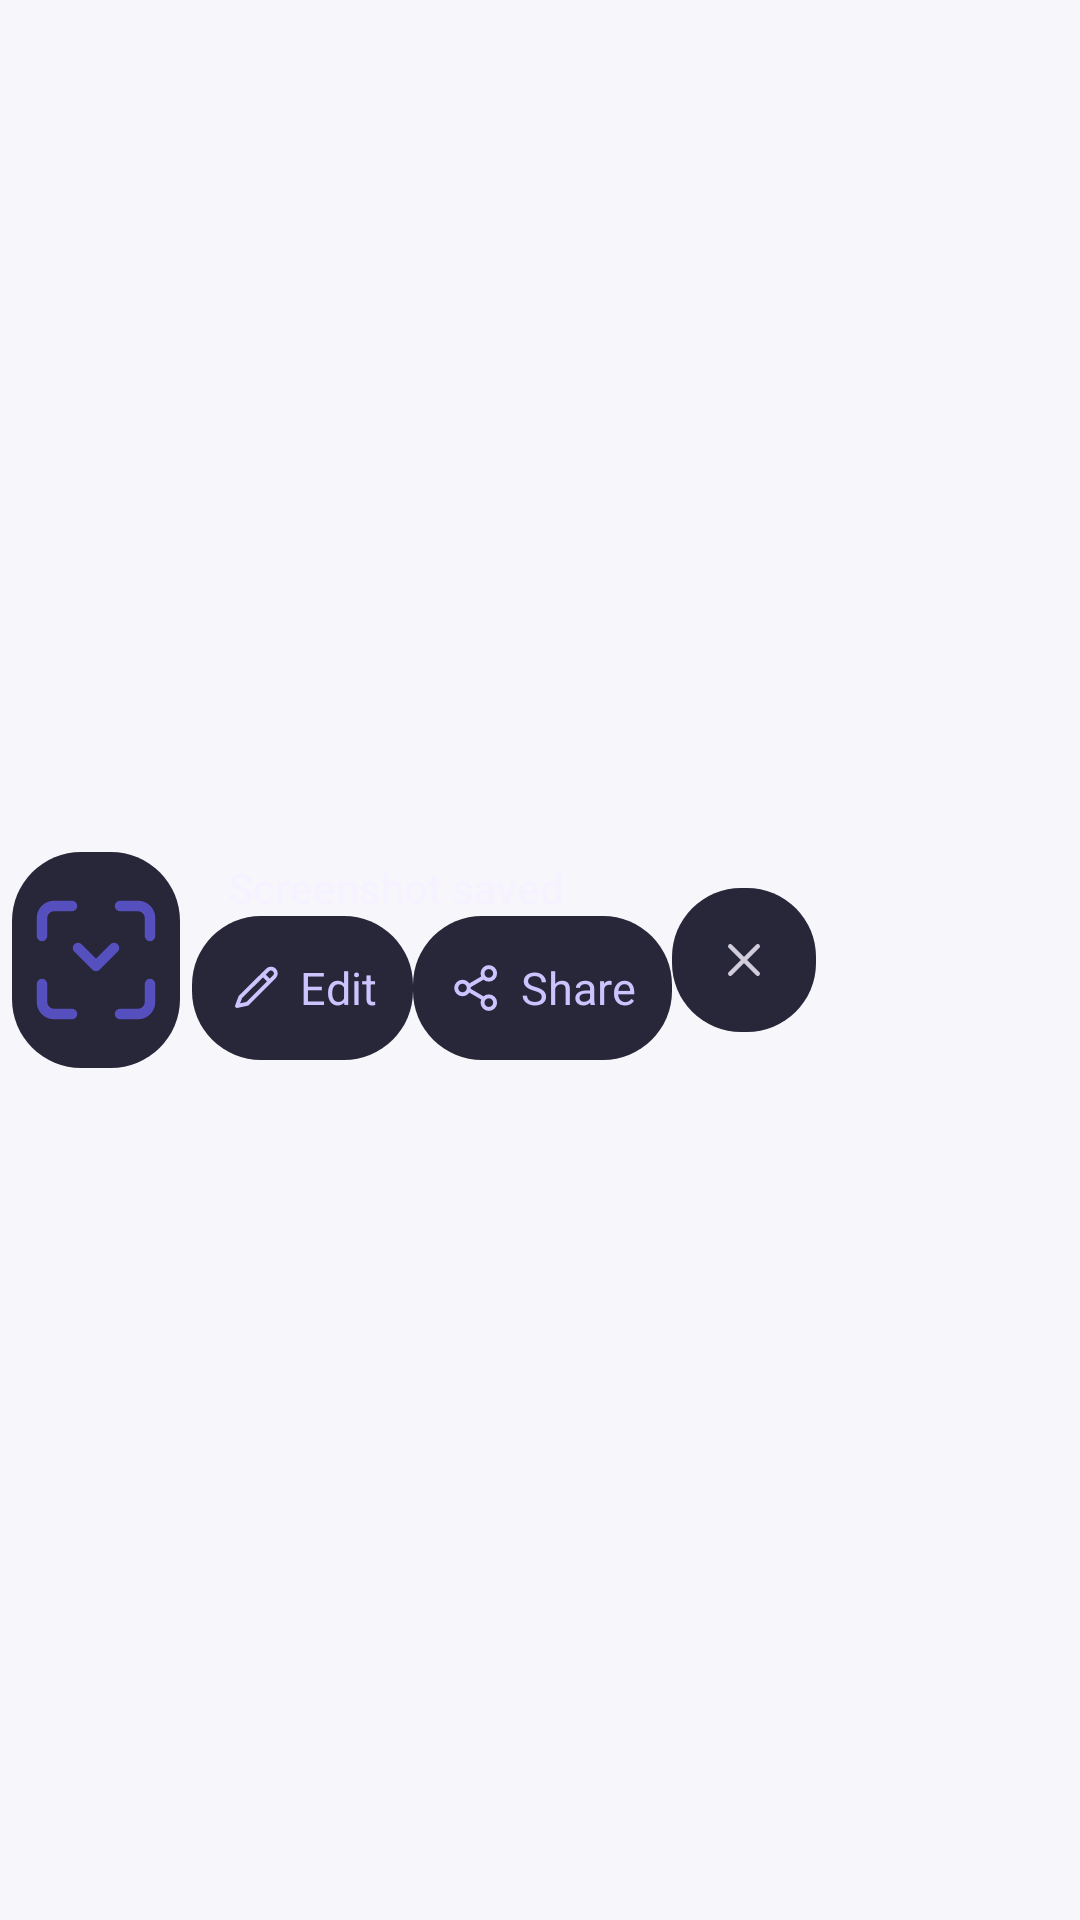

Produce the Android XML layout that renders to this screen, including the resource entries it uses.
<!-- AndroidManifest.xml: application theme LongshotTheme -->
<!-- res/layout/saved_screenshot.xml -->
<LinearLayout xmlns:android="http://schemas.android.com/apk/res/android"
    android:layout_width="wrap_content" android:layout_height="wrap_content"
    android:orientation="horizontal" android:gravity="center_vertical" android:padding="4dp">

    <ImageButton android:id="@+id/preview" android:layout_width="56dp" android:layout_height="72dp"
        android:background="@drawable/toolbar_secondary" android:foreground="?android:attr/selectableItemBackground"
        android:scaleType="fitCenter" android:padding="4dp" android:src="@drawable/ic_capture"
        android:contentDescription="@string/open_screenshot" />

    <LinearLayout android:layout_width="wrap_content" android:layout_height="wrap_content"
        android:orientation="vertical" android:layout_marginStart="4dp">
        <TextView android:layout_width="wrap_content" android:layout_height="wrap_content"
            android:layout_marginStart="12dp" android:text="@string/screenshot_saved"
            android:textSize="14sp" android:textColor="#F6F2FF" android:fontFamily="sans-serif-medium" />
        <LinearLayout android:layout_width="wrap_content" android:layout_height="wrap_content" android:orientation="horizontal">
            <Button android:id="@+id/edit" style="@style/CardAction" android:text="@string/edit_screenshot"
                android:drawableStart="@drawable/ic_edit" />
            <Button android:id="@+id/share" style="@style/CardAction" android:text="@string/share_screenshot"
                android:drawableStart="@drawable/ic_share" />
        </LinearLayout>
    </LinearLayout>

    <ImageButton android:id="@+id/close" android:layout_width="48dp" android:layout_height="48dp"
        android:background="@drawable/toolbar_secondary" android:src="@drawable/ic_close"
        android:tint="#D1CDDD" android:contentDescription="@string/dismiss_preview" />
</LinearLayout>
<!-- resources referenced by this layout -->
<resources>
  <!-- drawable ic_capture (drawable) -->
  <vector xmlns:android="http://schemas.android.com/apk/res/android" android:width="20dp" android:height="20dp" android:viewportWidth="24" android:viewportHeight="24">
      <path android:strokeColor="#5650BE" android:strokeWidth="1.75" android:strokeLineCap="round" android:strokeLineJoin="round" android:pathData="M8,3H5a2,2 0,0 0,-2,2v3 M16,3h3a2,2 0,0 1,2,2v3 M21,16v3a2,2 0,0 1,-2,2h-3 M8,21H5a2,2 0,0 1,-2,-2v-3 M9,10l3,3l3,-3"/>
  </vector>
  <!-- drawable ic_close (drawable) -->
  <vector xmlns:android="http://schemas.android.com/apk/res/android" android:width="20dp" android:height="20dp" android:viewportWidth="24" android:viewportHeight="24">
      <path android:strokeColor="#FFFFFF" android:strokeWidth="1.75" android:strokeLineCap="round" android:strokeLineJoin="round" android:pathData="M6.5,6.5l11,11m0,-11l-11,11"/>
  </vector>
  <!-- drawable ic_edit (drawable) -->
  <vector xmlns:android="http://schemas.android.com/apk/res/android" android:width="18dp" android:height="18dp" android:viewportWidth="24" android:viewportHeight="24">
      <path android:strokeColor="#CBC4FF" android:strokeWidth="1.75" android:strokeLineCap="round" android:strokeLineJoin="round" android:pathData="M4,20l4.6,-1 12,-12a2,2 0,0 0,-3,-3L5.5,16z M15.5,6l3,3"/>
  </vector>
  <!-- drawable ic_share (drawable) -->
  <vector xmlns:android="http://schemas.android.com/apk/res/android" android:width="18dp" android:height="18dp" android:viewportWidth="24" android:viewportHeight="24">
      <path android:strokeColor="#CBC4FF" android:strokeWidth="1.75" android:strokeLineCap="round" android:strokeLineJoin="round" android:pathData="M9,11l6.5,-3.8 M9,13l6.5,3.8 M8.8,12a2.8,2.8 0,1 1,-5.6,0a2.8,2.8 0,1 1,5.6,0 M20.5,5.5a2.8,2.8 0,1 1,-5.6,0a2.8,2.8 0,1 1,5.6,0 M20.5,18.5a2.8,2.8 0,1 1,-5.6,0a2.8,2.8 0,1 1,5.6,0"/>
  </vector>
  <!-- drawable toolbar_secondary (drawable) -->
  <ripple xmlns:android="http://schemas.android.com/apk/res/android" android:color="#40FFFFFF"><item><shape android:shape="rectangle"><solid android:color="#282639"/><corners android:radius="23dp"/></shape></item></ripple>
  <string name="dismiss_preview">Dismiss screenshot preview</string>
  <string name="edit_screenshot">Edit</string>
  <string name="open_screenshot">Open saved screenshot</string>
  <string name="screenshot_saved">Screenshot saved</string>
  <string name="share_screenshot">Share</string>
  <style name="CardAction" parent="@android:style/Widget.Material.Button.Borderless">
          <item name="android:layout_width">wrap_content</item>
          <item name="android:layout_height">wrap_content</item>
          <item name="android:minHeight">48dp</item>
          <item name="android:minWidth">48dp</item>
          <item name="android:paddingStart">12dp</item>
          <item name="android:paddingEnd">12dp</item>
          <item name="android:textAllCaps">false</item>
          <item name="android:textSize">15sp</item>
          <item name="android:textColor">#CBC4FF</item>
          <item name="android:drawablePadding">6dp</item>
          <item name="android:background">@drawable/toolbar_secondary</item>
          <item name="android:backgroundTint">@null</item>
      </style>
  <color name="page">#F7F7FB</color>
  <color name="action">#5650BE</color>
</resources>
